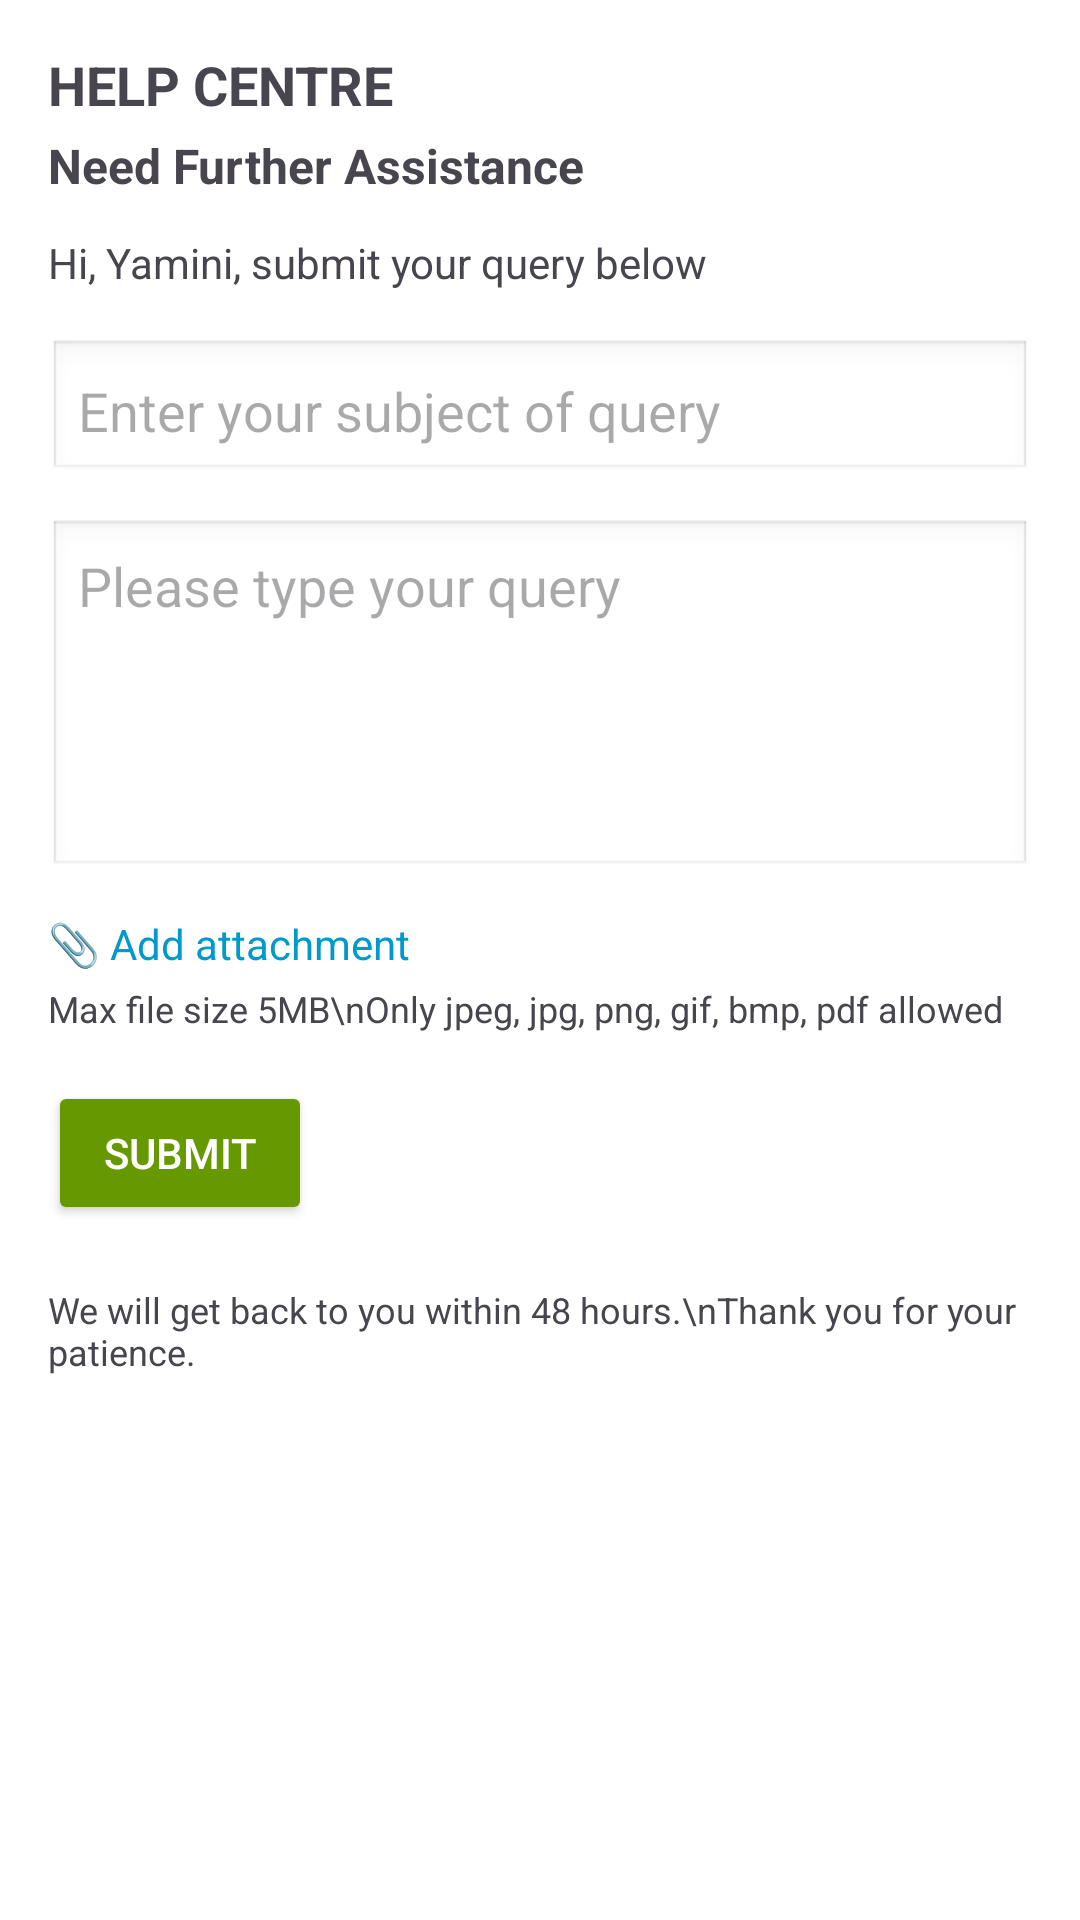

This screen was rendered from an Android layout file. Write that file and the resources it references.
<!-- AndroidManifest.xml: application theme Theme.HireBridge -->
<!-- res/layout/fragment_need_assistance.xml -->
<?xml version="1.0" encoding="utf-8"?>
<ScrollView xmlns:android="http://schemas.android.com/apk/res/android"
    android:layout_width="match_parent"
    android:layout_height="match_parent"
    android:padding="16dp"
    android:background="#FFFFFF">

    <LinearLayout
        android:orientation="vertical"
        android:layout_width="match_parent"
        android:layout_height="wrap_content">

        
        <TextView
            android:id="@+id/tvHelpTitle"
            android:layout_width="wrap_content"
            android:layout_height="wrap_content"
            android:text="HELP CENTRE"
            android:textSize="18sp"
            android:textStyle="bold" />

        <TextView
            android:id="@+id/tvSubTitle"
            android:layout_width="wrap_content"
            android:layout_height="wrap_content"
            android:text="Need Further Assistance"
            android:textSize="16sp"
            android:layout_marginTop="4dp"
            android:textStyle="bold" />

        
        <TextView
            android:id="@+id/tvGreeting"
            android:layout_width="wrap_content"
            android:layout_height="wrap_content"
            android:text="Hi, Yamini, submit your query below"
            android:textSize="14sp"
            android:layout_marginTop="12dp" />

        
        <EditText
            android:id="@+id/etSubject"
            android:layout_width="match_parent"
            android:layout_height="wrap_content"
            android:hint="Enter your subject of query"
            android:layout_marginTop="16dp"
            android:background="@android:drawable/edit_text"
            android:padding="10dp" />

        
        <EditText
            android:id="@+id/etQuery"
            android:layout_width="match_parent"
            android:layout_height="120dp"
            android:gravity="top"
            android:hint="Please type your query"
            android:inputType="textMultiLine"
            android:layout_marginTop="12dp"
            android:background="@android:drawable/edit_text"
            android:padding="10dp" />

        
        <TextView
            android:id="@+id/tvAttachment"
            android:layout_width="wrap_content"
            android:layout_height="wrap_content"
            android:text="📎 Add attachment"
            android:textColor="@android:color/holo_blue_dark"
            android:layout_marginTop="12dp" />

        <TextView
            android:layout_width="wrap_content"
            android:layout_height="wrap_content"
            android:text="Max file size 5MB\nOnly jpeg, jpg, png, gif, bmp, pdf allowed"
            android:textSize="12sp"
            android:layout_marginTop="4dp" />

        
        <Button
            android:id="@+id/btnSubmit"
            android:layout_width="wrap_content"
            android:layout_height="wrap_content"
            android:text="Submit"
            android:layout_marginTop="16dp"
            android:backgroundTint="@android:color/holo_green_dark"
            android:textColor="#FFFFFF" />

        
        <TextView
            android:id="@+id/tvInfo"
            android:layout_width="wrap_content"
            android:layout_height="wrap_content"
            android:text="We will get back to you within 48 hours.\nThank you for your patience."
            android:textSize="12sp"
            android:layout_marginTop="20dp" />

    </LinearLayout>
</ScrollView>
<!-- resources referenced by this layout -->
<resources>
  <style name="Theme.HireBridge" parent="Base.Theme.HireBridge" />
  <style name="Base.Theme.HireBridge" parent="Theme.Material3.DayNight.NoActionBar">
          
          
      </style>
</resources>
